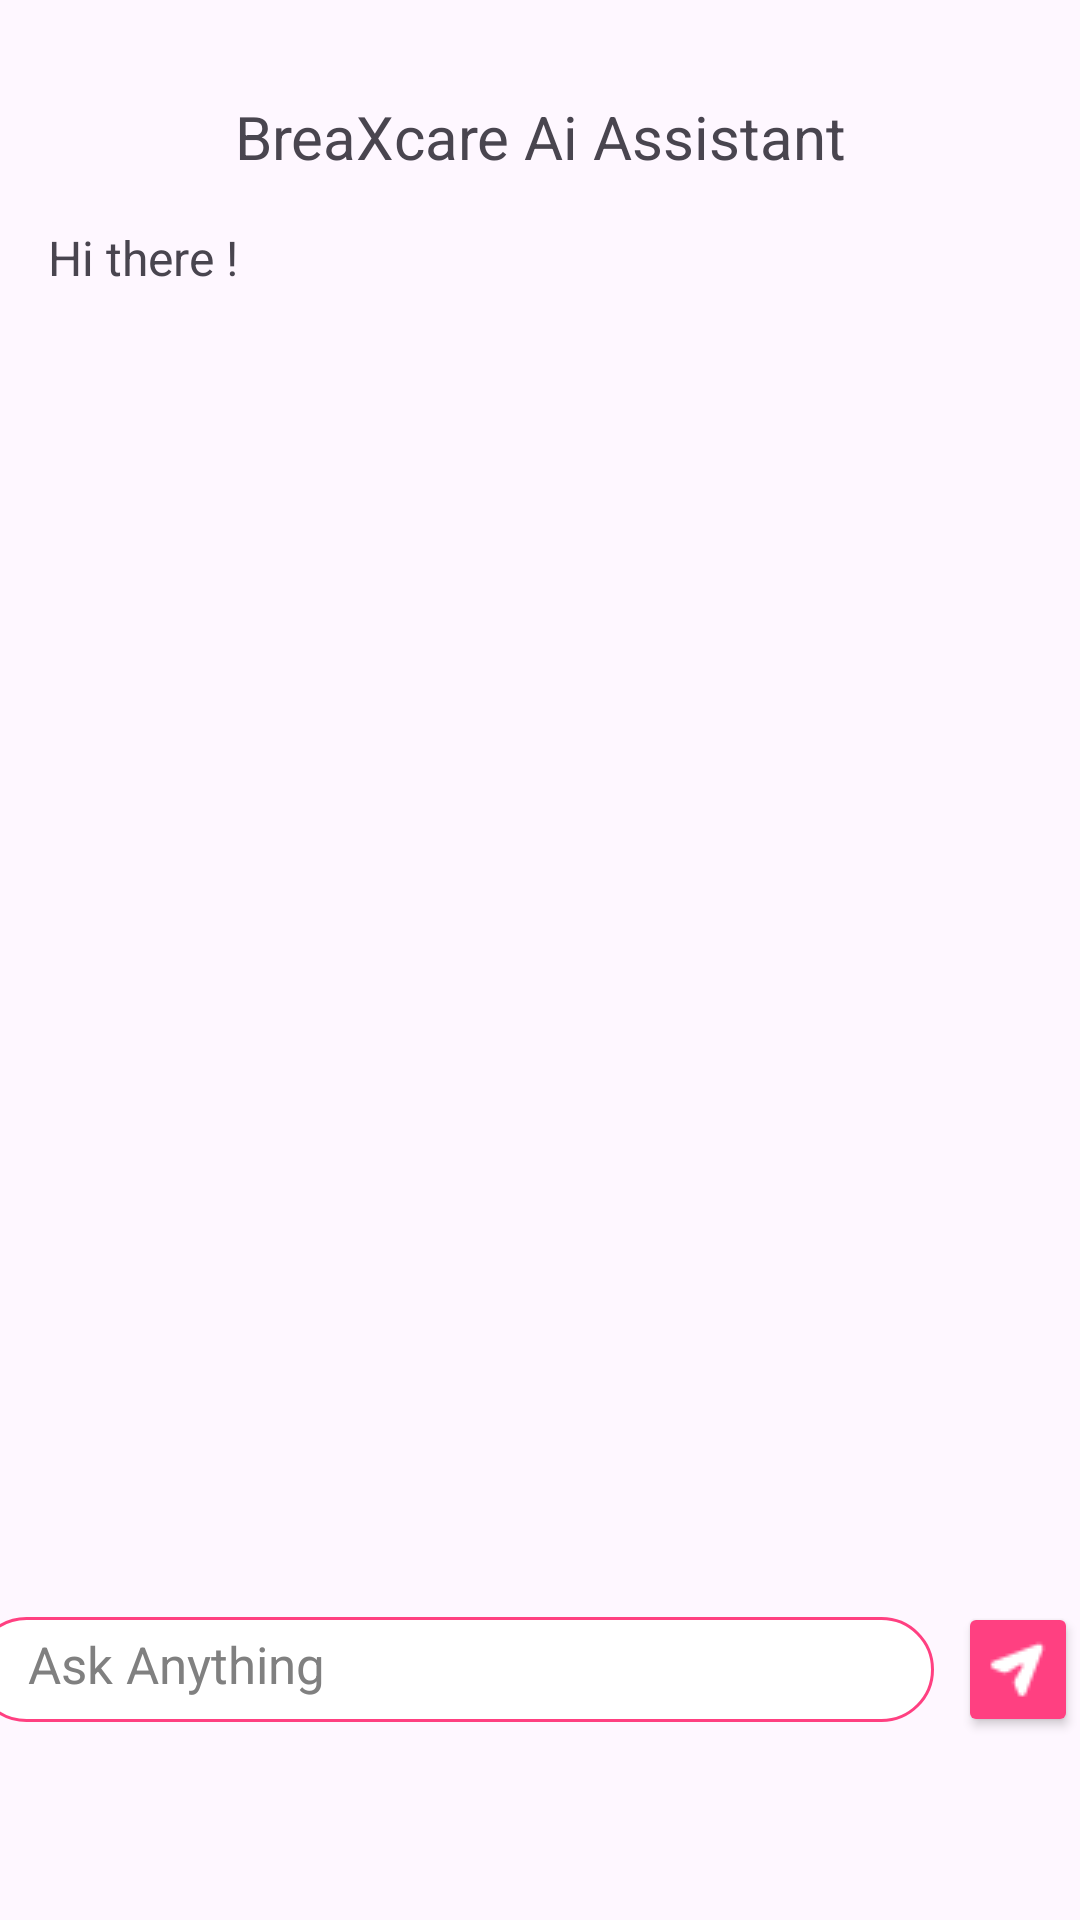

Android layout source for this screen:
<!-- AndroidManifest.xml: application theme Theme.BreaXcare -->
<!-- res/layout/activity_gemini_aiactivity.xml -->
<?xml version="1.0" encoding="utf-8"?>
<androidx.constraintlayout.widget.ConstraintLayout xmlns:android="http://schemas.android.com/apk/res/android"
    xmlns:app="http://schemas.android.com/apk/res-auto"
    xmlns:tools="http://schemas.android.com/tools"
    android:id="@+id/main"
    android:layout_width="match_parent"
    android:layout_height="match_parent"
    tools:context=".MainActivity">

    <FrameLayout
        android:id="@+id/topMenuContainer"
        android:layout_width="match_parent"
        android:layout_height="wrap_content"
        android:layout_gravity="top" />

    <FrameLayout
        android:id="@+id/bottomMenuContainer"
        android:layout_width="match_parent"
        android:layout_height="wrap_content"
        android:layout_gravity="bottom"/>

    <TextView
        android:id="@+id/textView"
        android:layout_width="wrap_content"
        android:layout_height="wrap_content"
        android:layout_marginTop="32dp"
        android:text="BreaXcare Ai Assistant"
        android:textAlignment="center"
        android:textSize="20sp"
        app:layout_constraintStart_toStartOf="parent"
        app:layout_constraintEnd_toEndOf="parent"
        app:layout_constraintTop_toBottomOf="@id/topMenuContainer"/>

    <ScrollView
        android:layout_width="0dp"
        android:layout_height="0dp"
        app:layout_constraintTop_toBottomOf="@id/textView"
        app:layout_constraintBottom_toTopOf="@id/textFieldLayout"
        app:layout_constraintStart_toStartOf="parent"
        app:layout_constraintEnd_toEndOf="parent">

        <LinearLayout
            android:layout_width="match_parent"
            android:layout_height="wrap_content"
            android:orientation="vertical">

            <TextView
                android:id="@+id/modelResponseTextView"
                android:layout_width="match_parent"
                android:layout_height="wrap_content"
                android:layout_margin="16dp"
                android:text="Hi there !"
                android:textSize="16sp" />

        </LinearLayout>
    </ScrollView>

    <ProgressBar
        android:id="@+id/sendPromptProgressBar"
        style="?android:attr/progressBarStyle"
        android:layout_width="wrap_content"
        android:layout_height="wrap_content"
        android:visibility="gone"
        app:layout_constraintTop_toTopOf="parent"
        app:layout_constraintBottom_toBottomOf="parent"
        app:layout_constraintStart_toStartOf="parent"
        app:layout_constraintEnd_toEndOf="parent" />

    <androidx.constraintlayout.widget.ConstraintLayout
        android:id="@+id/textFieldLayout"
        android:layout_width="400dp"
        android:layout_height="wrap_content"
        app:layout_constraintBottom_toBottomOf="parent"
        app:layout_constraintStart_toStartOf="parent"
        app:layout_constraintEnd_toEndOf="parent"
        android:layout_marginRight="10dp"
        android:layout_marginBottom="45dp"
        android:padding="16dp">

        <LinearLayout
            android:id="@+id/inputContainer"
            android:layout_width="0dp"
            android:layout_height="35dp"
            android:orientation="horizontal"
            app:layout_constraintStart_toStartOf="parent"
            app:layout_constraintEnd_toStartOf="@id/sendPromptButton"
            app:layout_constraintTop_toTopOf="parent"
            app:layout_constraintBottom_toBottomOf="parent"
            android:background="@drawable/rounded_edit_text_background"
            android:padding="8dp">

            <com.google.android.material.textfield.TextInputEditText
                android:id="@+id/queryEditText"
                android:layout_width="0dp"
                android:layout_height="match_parent"
                android:layout_weight="1"
                android:background="@android:color/transparent"
                android:hint="Ask Anything"
                android:inputType="text"
                android:paddingLeft="10dp"
                android:textColor="@color/black"
                android:textColorHint="#808080"
                android:textSize="17sp" />
        </LinearLayout>

        <Button
            android:id="@+id/sendPromptButton"
            android:layout_width="40dp"
            android:layout_height="45dp"
            android:layout_marginStart="8dp"
            app:layout_constraintStart_toEndOf="@id/inputContainer"
            app:layout_constraintEnd_toEndOf="parent"
            app:layout_constraintTop_toTopOf="@id/inputContainer"
            android:drawableLeft="@drawable/ic_send"
            android:drawablePadding="200dp"
            android:paddingStart="8dp"
            android:paddingEnd="10dp"
            app:layout_constraintBottom_toBottomOf="@id/inputContainer"
            android:backgroundTint="#FF4081"/>

    </androidx.constraintlayout.widget.ConstraintLayout>


</androidx.constraintlayout.widget.ConstraintLayout>
<!-- resources referenced by this layout -->
<resources>
  <color name="black">#FF000000</color>
  <!-- drawable ic_send: png bitmap (drawable, 329 bytes) -->
  <!-- drawable rounded_edit_text_background (drawable) -->
  <shape xmlns:android="http://schemas.android.com/apk/res/android" android:shape="rectangle">
      <corners android:radius="25dp" />
      <solid android:color="#FFFFFF" />
      <stroke android:width="1dp" android:color="#FF4081" />
  </shape>
  <style name="Theme.BreaXcare" parent="Base.Theme.BreaXcare" />
  <style name="Base.Theme.BreaXcare" parent="Theme.Material3.DayNight.NoActionBar">
          
          
      </style>
</resources>
